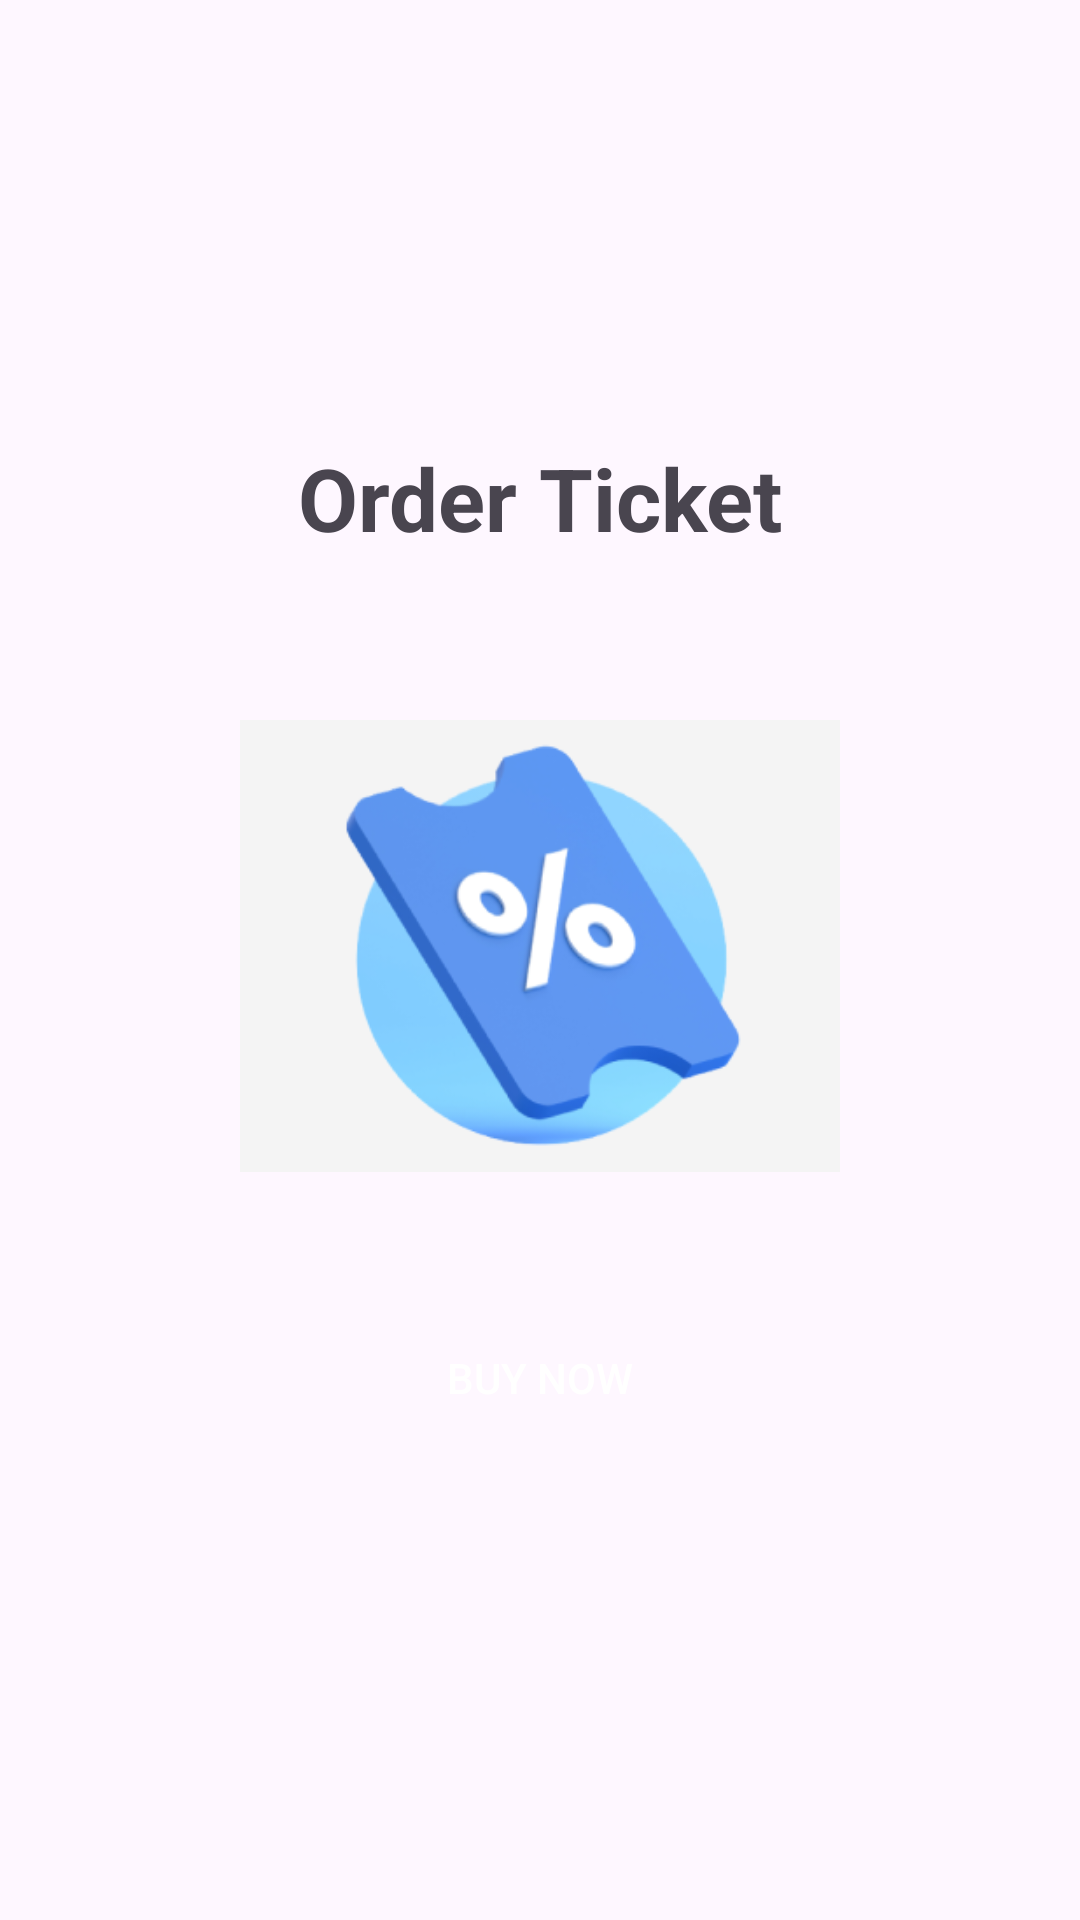

The Android layout XML behind this screen, and the referenced resources:
<!-- AndroidManifest.xml: application theme Theme.PPAPB_Tugas9ButtonNavigation_ZefanyaDiegoForlandicco -->
<!-- res/layout/fragment_ticket.xml -->
<?xml version="1.0" encoding="utf-8"?>
<LinearLayout xmlns:android="http://schemas.android.com/apk/res/android"
    xmlns:tools="http://schemas.android.com/tools"
    android:layout_width="match_parent"
    android:layout_height="match_parent"
    tools:context=".TicketFragment"
    android:orientation="vertical"
    android:gravity="center">

    
    <TextView
        android:layout_width="match_parent"
        android:layout_height="wrap_content"
        android:text="Order Ticket"
        android:textStyle="bold"
        android:textSize="29sp"
        android:gravity="center"
        android:layout_marginBottom="30dp"/>
    <ImageView
        android:layout_width="200dp"
        android:layout_height="200dp"
        android:src="@drawable/tiket"
        android:layout_marginBottom="10dp"></ImageView>
    <androidx.appcompat.widget.AppCompatButton
        android:layout_width="match_parent"
        android:layout_height="wrap_content"
        android:id="@+id/btn_buyticket_Shutup"
        android:text="Buy Now"
        android:layout_marginVertical="10dp"
        android:layout_marginHorizontal="80dp"
        android:background="@drawable/custom_button_drawable"
        android:textColor="@color/white"></androidx.appcompat.widget.AppCompatButton>


</LinearLayout>
<!-- resources referenced by this layout -->
<resources>
  <color name="white">#FFFFFFFF</color>
  <!-- drawable tiket: png bitmap (drawable, 38186 bytes) -->
  <style name="Theme.PPAPB_Tugas9ButtonNavigation_ZefanyaDiegoForlandicco" parent="Base.Theme.PPAPB_Tugas9ButtonNavigation_ZefanyaDiegoForlandicco" />
  <style name="Base.Theme.PPAPB_Tugas9ButtonNavigation_ZefanyaDiegoForlandicco" parent="Theme.Material3.DayNight.NoActionBar">
          <item name="android:statusBarColor">#525BFF</item>
      </style>
</resources>
